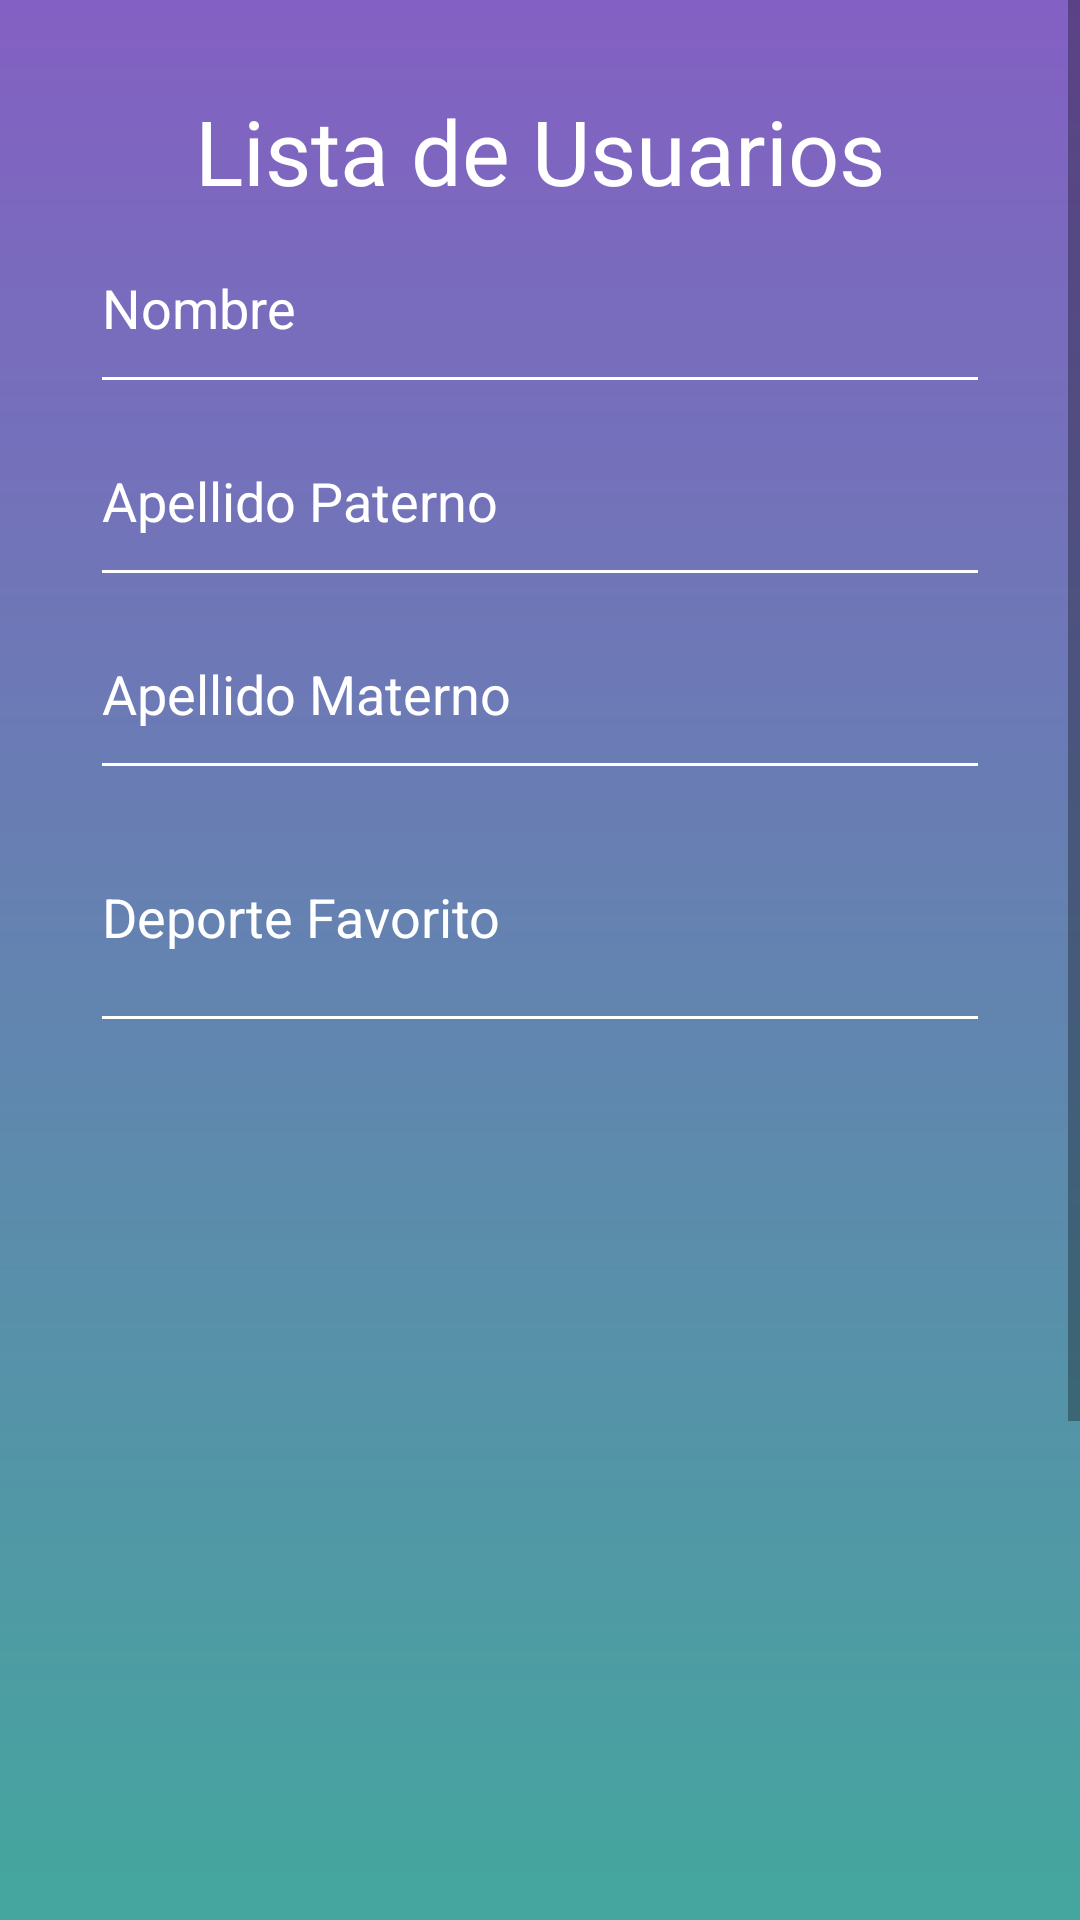

This screen was rendered from an Android layout file. Write that file and the resources it references.
<!-- AndroidManifest.xml: application theme AppTheme -->
<!-- res/layout/activity_mod_users.xml -->
<?xml version="1.0" encoding="utf-8"?>
<ScrollView xmlns:android="http://schemas.android.com/apk/res/android"
    xmlns:app="http://schemas.android.com/apk/res-auto"
    xmlns:tools="http://schemas.android.com/tools"
    android:layout_width="match_parent"
    android:layout_height="match_parent">

    <LinearLayout
        android:layout_width="match_parent"
        android:layout_height="match_parent"
        android:orientation="vertical"
        android:padding="30dp"
        android:background="@drawable/gradient"
        android:gravity="center"
        tools:context=".ModUsers">




        <TextView
            android:layout_width="wrap_content"
            android:layout_height="wrap_content"
            android:text="Lista de Usuarios"
            android:textColor="#FFFF"
            android:textSize="30dp" />

        <EditText
            android:id="@+id/nombre"
            android:layout_width="match_parent"
            android:layout_height="wrap_content"
            android:inputType="textPersonName"
            android:paddingVertical="20dp"
            android:backgroundTint="#FFFF"
            android:textColor="#FFFF"
            android:textColorHint="#FFFF"
            android:hint="Nombre"
            />

        <EditText
            android:id="@+id/apellidoP"
            android:layout_width="match_parent"
            android:layout_height="wrap_content"
            android:inputType="textPersonName"
            android:paddingVertical="20dp"
            android:backgroundTint="#FFFF"
            android:textColor="#FFFF"
            android:textColorHint="#FFFF"
            android:hint="Apellido Paterno"
            />

        <EditText
            android:id="@+id/apellidoM"
            android:layout_width="match_parent"
            android:layout_height="wrap_content"
            android:inputType="textPersonName"
            android:paddingVertical="20dp"
            android:backgroundTint="#FFFF"
            android:textColor="#FFFF"
            android:textColorHint="#FFFF"
            android:hint="Apellido Materno"
            />

        <EditText
            android:id="@+id/deporteF"
            android:layout_width="match_parent"
            android:layout_height="wrap_content"
            android:inputType="textPersonName"
            android:paddingVertical="30dp"
            android:backgroundTint="#FFFF"
            android:textColor="#FFFF"
            android:textColorHint="#FFFF"
            android:hint="Deporte Favorito"
            />


        <ListView
            android:id="@+id/vistaUsers"
            android:layout_width="match_parent"
            android:layout_height="397dp"
            android:layout_marginTop="20dp"
            android:divider="#FFFF"
            android:dividerHeight="2dp" />

        <Button
            android:id="@+id/botonCasa"
            style="@style/Widget.AppCompat.Button"
            android:layout_width="match_parent"
            android:layout_height="50dp"
            android:layout_marginTop="20dp"
            android:background="@drawable/rounded_button"
            android:text="Regresar a Casa"
            android:textSize="9pt" />


    </LinearLayout>

</ScrollView>
<!-- resources referenced by this layout -->
<resources>
  <!-- drawable gradient (drawable) -->
  <?xml version="1.0" encoding="utf-8"?>
  <shape xmlns:android="http://schemas.android.com/apk/res/android" android:shape="rectangle">
      <gradient
      android:angle="90"
      android:startColor="#2ebf91"
      android:endColor="#8360c3"
      android:type="linear" />
  </shape>
  <!-- drawable rounded_button (drawable) -->
  <?xml version="1.0" encoding="utf-8"?>
  <shape xmlns:android="http://schemas.android.com/apk/res/android" android:shape="rectangle">
  
      <corners android:radius="50dp"/>
      <solid android:color="#FFFF"/>
  
  </shape>
  <style name="AppTheme" parent="Theme.AppCompat.Light.DarkActionBar">
          
          <item name="colorPrimary">@color/colorPrimary</item>
          <item name="colorPrimaryDark">@color/colorPrimaryDark</item>
          <item name="colorAccent">@color/colorAccent</item>
          <item name="android:textColorHint">#FFFF</item>
      </style>
  <color name="colorPrimary">#009688</color>
  <color name="colorPrimaryDark">#00796B</color>
  <color name="colorAccent">#FF4081</color>
</resources>
